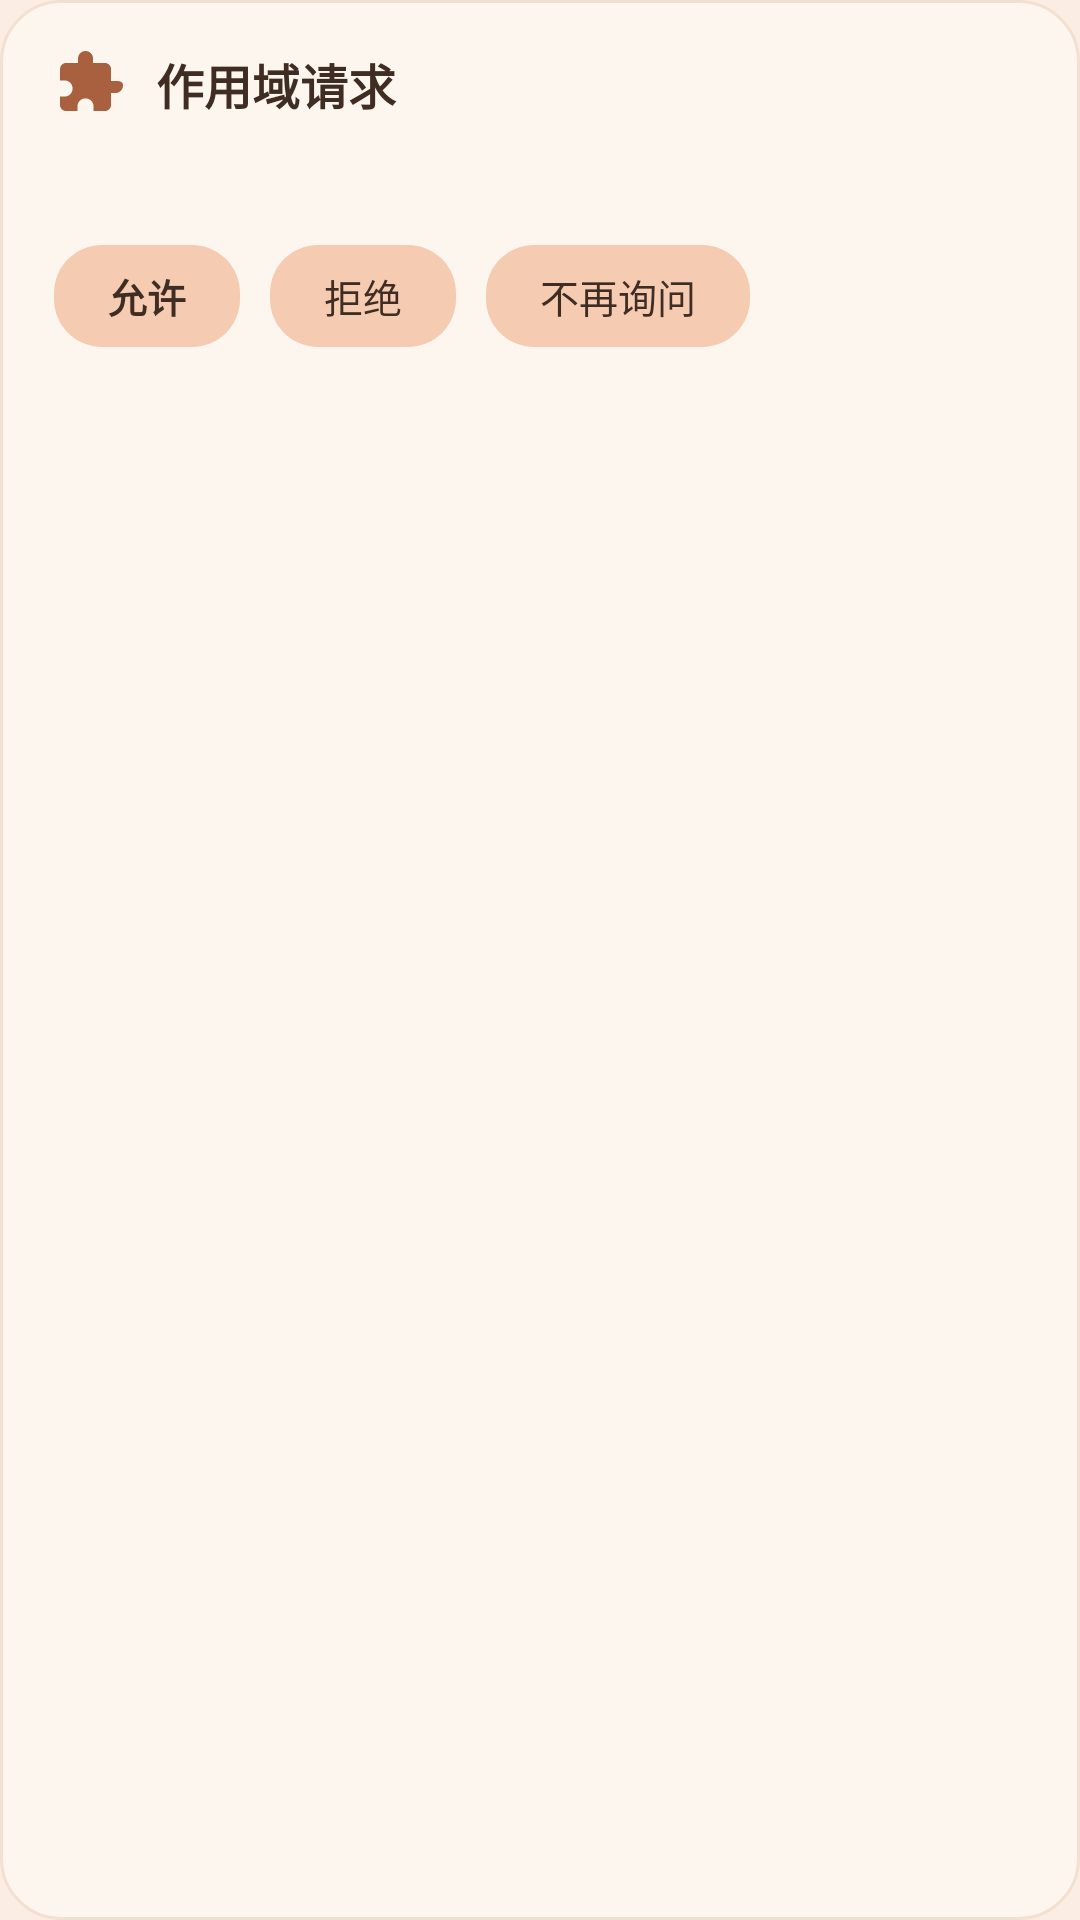

The Android layout XML behind this screen, and the referenced resources:
<!-- AndroidManifest.xml: application theme Theme.App -->
<!-- res/layout/dialog_scope_request.xml -->
<?xml version="1.0" encoding="utf-8"?>

<LinearLayout xmlns:android="http://schemas.android.com/apk/res/android"
    android:layout_width="match_parent"
    android:layout_height="wrap_content"
    android:background="@drawable/bg_card2"
    android:orientation="vertical"
    android:paddingStart="18dp"
    android:paddingEnd="18dp"
    android:paddingTop="16dp"
    android:paddingBottom="14dp">

    <LinearLayout
        android:layout_width="match_parent"
        android:layout_height="wrap_content"
        android:gravity="center_vertical"
        android:orientation="horizontal">

        <ImageView
            android:layout_width="24dp"
            android:layout_height="24dp"
            android:src="@drawable/ic_ext"
            android:tint="@color/accent" />

        <TextView
            android:layout_width="0dp"
            android:layout_height="wrap_content"
            android:layout_marginStart="10dp"
            android:layout_weight="1"
            android:text="作用域请求"
            android:textColor="@color/text_primary"
            android:textSize="16sp"
            android:textStyle="bold" />
    </LinearLayout>

    <TextView
        android:id="@+id/sr_text"
        android:layout_width="match_parent"
        android:layout_height="wrap_content"
        android:layout_marginTop="10dp"
        android:textColor="@color/text_primary"
        android:textSize="13sp"
        android:lineSpacingExtra="3dp" />

    <LinearLayout
        android:layout_width="wrap_content"
        android:layout_height="wrap_content"
        android:layout_marginTop="14dp"
        android:orientation="horizontal">

        <TextView
            android:id="@+id/sr_allow"
            android:layout_width="wrap_content"
            android:layout_height="34dp"
            android:background="@drawable/bg_chip_btn"
            android:gravity="center"
            android:paddingStart="18dp"
            android:paddingEnd="18dp"
            android:text="允许"
            android:textColor="@color/text_primary"
            android:textSize="13sp"
            android:textStyle="bold" />

        <TextView
            android:id="@+id/sr_deny"
            android:layout_width="wrap_content"
            android:layout_height="34dp"
            android:layout_marginStart="10dp"
            android:background="@drawable/bg_chip_btn"
            android:gravity="center"
            android:paddingStart="18dp"
            android:paddingEnd="18dp"
            android:text="拒绝"
            android:textColor="@color/text_primary"
            android:textSize="13sp" />

        <TextView
            android:id="@+id/sr_never"
            android:layout_width="wrap_content"
            android:layout_height="34dp"
            android:layout_marginStart="10dp"
            android:background="@drawable/bg_chip_btn"
            android:gravity="center"
            android:paddingStart="18dp"
            android:paddingEnd="18dp"
            android:text="不再询问"
            android:textColor="@color/text_primary"
            android:textSize="13sp" />
    </LinearLayout>
</LinearLayout>
<!-- resources referenced by this layout -->
<resources>
  <color name="accent">#A9603E</color>
  <color name="text_primary">#3F2D23</color>
  <!-- drawable bg_card2 (drawable) -->
  <?xml version="1.0" encoding="utf-8"?>
  
  <shape xmlns:android="http://schemas.android.com/apk/res/android">
      <solid android:color="@color/bg_card" />
      <corners android:radius="20dp" />
      <stroke android:width="1dp" android:color="@color/bg_card_stroke" />
  </shape>
  <!-- drawable bg_chip_btn (drawable) -->
  <?xml version="1.0" encoding="utf-8"?>
  
  <shape xmlns:android="http://schemas.android.com/apk/res/android"
      android:shape="rectangle">
      <solid android:color="@color/fab_bg" />
      <corners android:radius="16dp" />
  </shape>
  <!-- drawable ic_ext (drawable) -->
  <?xml version="1.0" encoding="utf-8"?>
  
  <vector xmlns:android="http://schemas.android.com/apk/res/android"
      android:width="24dp" android:height="24dp"
      android:viewportWidth="24" android:viewportHeight="24">
      <path android:fillColor="#FF000000"
          android:pathData="M20.5,11L19,11L19,7c0,-1.1 -0.9,-2 -2,-2h-4L13,3.5C13,2.12 11.88,1 10.5,1S8,2.12 8,3.5L8,5L4,5c-1.1,0 -1.99,0.9 -1.99,2v3.8L3.5,10.8c1.49,0 2.7,1.21 2.7,2.7s-1.21,2.7 -2.7,2.7L2,16.2L2,19c0,1.1 0.9,2 2,2h3.8v-1.5c0,-1.49 1.21,-2.7 2.7,-2.7 1.49,0 2.7,1.21 2.7,2.7L13.2,21L17,21c1.1,0 2,-0.9 2,-2v-4h1.5c1.38,0 2.5,-1.12 2.5,-2.5S21.88,11 20.5,11z" />
  </vector>
  <style name="Theme.App" parent="Theme.Material3.Light.NoActionBar">
          <item name="colorPrimary">@color/accent</item>
          <item name="colorOnPrimary">#FFFFFF</item>
          <item name="colorSecondary">@color/accent_deep</item>
          <item name="colorSurface">@color/bg_card</item>
          <item name="colorOnSurface">@color/text_primary</item>
          <item name="colorOnSurfaceVariant">@color/text_secondary</item>
          <item name="android:colorBackground">@color/bg_page</item>
          <item name="android:statusBarColor">@color/bg_page</item>
          <item name="android:navigationBarColor">@color/bg_page</item>
          <item name="android:windowLightStatusBar">true</item>
          <item name="android:textColorPrimary">@color/text_primary</item>
          <item name="android:textColorSecondary">@color/text_secondary</item>
      </style>
  <color name="bg_card">#FDF6EE</color>
  <color name="bg_card_stroke">#F3E0D0</color>
  <color name="fab_bg">#F5CBB1</color>
  <color name="accent_deep">#8F4E30</color>
  <color name="text_secondary">#9C887A</color>
  <color name="bg_page">#FBEDE3</color>
</resources>
